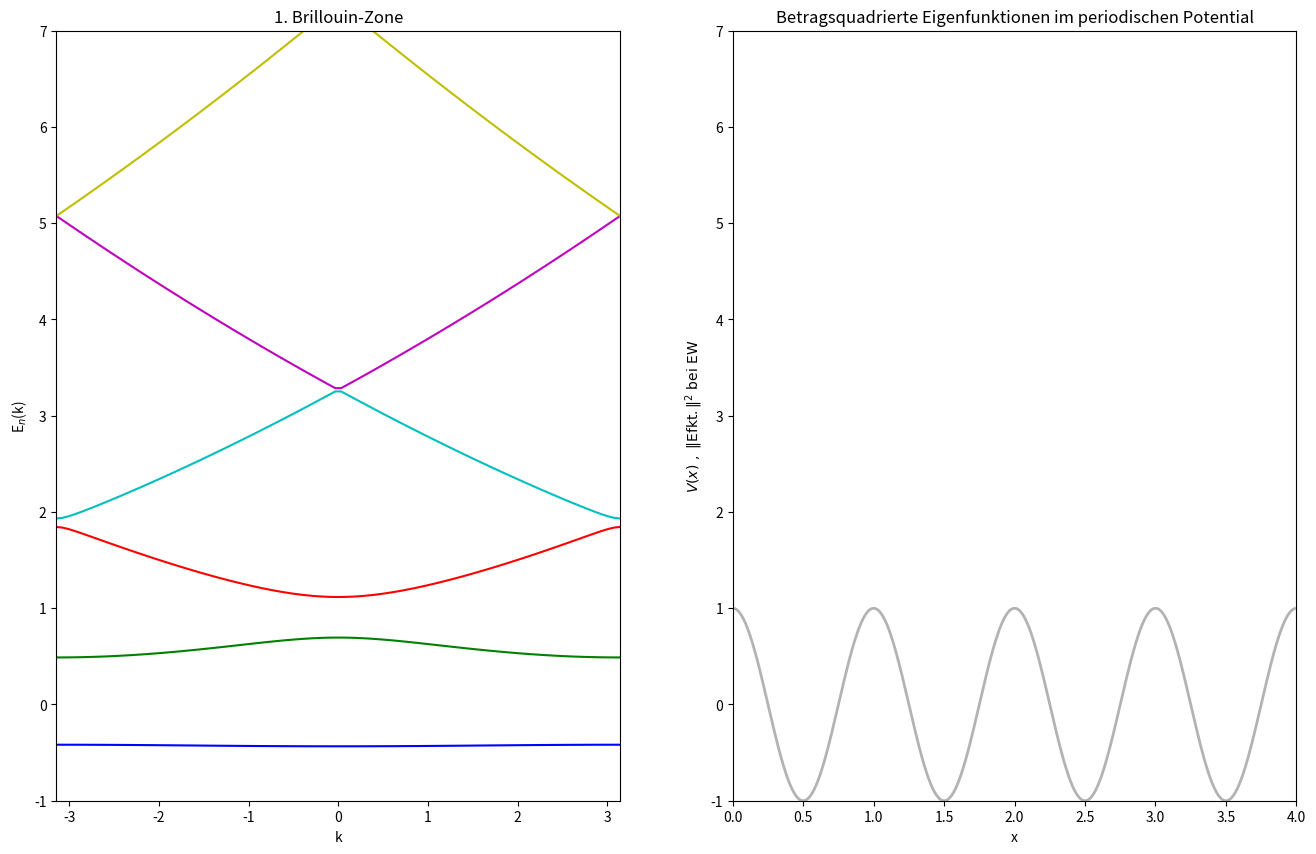

Write the Python code that produced this figure.
"""Quantenmechanik von 1D-Potentialen 3:
Periodische Potentiale

In diesem Programm wird ein Teilchen im periodischen Potential
V(x) = A*cos(2*pi*x) betrachtet. Dabei sind A = 1 und h_eff =0.2. Links ist das
Eigenwertspektrum E_n(k) innerhalb der 1. Brillouin-Zone fuer Energien < 7 dar-
gestellt. Im rechten Plotbereich ist das periodische Potential V(x) fuer
n_per = 4 Perioden zu sehen.
Per Linksklick der Maus in den linken Plotbereich kann der Wert fuer k festge-
legt werden, fuer den im rechten Plotbereich anschliessend die betragsquadrier-
ten Eigenfunktionen farblich passend zum Eigenwertspektrum auf Hoehe der Eigen-
energien dargestellt werden.
"""

import functools
import numpy as np
import matplotlib.pyplot as plt
from scipy.linalg import eigh

def potential(x, A=1):
    """potential gibt das periodische Potential V(x) = A*cos(2*pi*x) mit De-
       faultwert A = 1 zurueck.

       Parameter: x: x-Werte, an denen das Potential betrachtet wird
                  A: Amplitude des Potentials
    """
    return A*np.cos(2*np.pi*x)

def diskretisierung(xmin, xmax, N, retstep=False):
    """diskretisierung berechnet die quantenmechanisch korrekte Ortsdiskreti-
       sierung.

    Parameter: xmin:    unteres Ende des Bereiches
               xmax:    oberes Ende des Bereiches
               N:       Anzahl der Diskretisierungspunkte
               retstep: entscheidet, ob Schrittweite zurueckgegeben wird

    Rueckgabe: x:       Array mit diskretisierten Ortspunkten
               delta_x: Ortsgitterabstand (nur wenn 'retstep=True')
    """
    delta_x = (xmax - xmin) / (N + 1)                      # Ortsgitterabstand
    # Ortsgitterpunkte, endpoint=False wegen Periodizitaet x=[0, 1):
    x = np.linspace(xmin+delta_x, xmax-delta_x, N, endpoint=False)

    if retstep:
        return x, delta_x
    else:
        return x

def diagonalisierung(h_eff, x, V, k):
    """diagonalisierung berechnet sortierte Eigenwerte und zugehoerige Eigen-
       funktionen.

    Parameter: h_eff: effektives hquer
               x:     Ortspunkte
               V:     Potential als Funktion einer Variable
               k:     Bloch-Phase

    Rueckgabe: ew: sortierte Eigenwerte (Array der Laenge N)
               ef: entsprechende Eigenvektoren, ef[:, i] (Groesse N*N)
    """
    delta_x = x[1] - x[0]
    v_werte = V(x)                              # Werte Potential

    N = len(x)
    z = h_eff**2 / (2.0*delta_x**2)             # Nebendiagonalelement

    # +0j wegen komplexer Eintraege der Matrix an zwei Ecken:
    h = (np.diag(v_werte + 2.0*z + 0j) +
         np.diag(-z*np.ones(N-1) + 0j, k=-1) +  # Matrix-Darstellung
         np.diag(-z*np.ones(N-1) + 0j, k=1))    # Hamilton-Operator

    h[0, -1] = -z * np.exp(-1j*k)               # kompl. Eintraege rechte obere
    h[-1, 0] = -z * np.exp(+1j*k)               # und linke untere Ecke

    ew, ef = eigh(h)                            # Diagonalisierung
    ef = ef/np.sqrt(delta_x)                    # WS-Normierung
    return ew, ef

def plot_eigenfunktionen(ax, ew, ef, x, V, anz, width=1, Emax=0.15, fak=0.01,
                         betragsquadrat=False, basislinie=True, alpha=1.0,
                         title=None):
    """plot_eigenfunktionen stellt die Eigenfunktionen dar.

    Dargestellt werden die niedrigsten Eigenfunktionen 'ef' im Potential 'V'
    auf Hoehe der Eigenwerte 'ew' in den Plotbereich 'ax'. Dabei werden genau
    die ersten 'anz' Eigenfunktionen mit zugehoerigen Eigenenergien geplottet.
    Die Eigenwerte werden hierbei als sortiert angenommen.

    Optionale Parameter:
        width: (mit Default-Wert 1) gibt die Linienstaerke beim Plot der
               Eigenfunktionen an. width kann auch ein Array von Linienstaerken
               sein mit einem spezifischen Wert fuer jede Eigenfunktion
        Emax:  (mit Default-Wert 0.15) legt die Energieobergrenze
               fuer den Plot fest
        fak:   ist ein Skalierungsfaktor fuer die graphische Darstellung
               der Eigenfunktionen mit Defaulwert 0.01
        betragsquadrat: gibt an, ob das Betragsquadrat der Eigenfunktion oder
                        die (reelle!) Eigenfunktion selbst dargestellt wird.
        basislinie: gibt an, ob auf Hoehe der jeweiligen Eigenenergie eine
                    gestrichelte graue Linie gezeichnet wird
        alpha: gibt die Transparenz beim Plot der Eigenfunktionen an (siehe
               auch Matplotlib Dokumentation von plot()). alpha kann auch ein
               Array von Transparenzwerten sein mit einem spezifischen Wert
               fuer jede Eigenfunktion
        title: Titel fuer den Plot

    """
    if title is None:
        title = "Betragsquadrierte Eigenfunktionen im periodischen Potential"

    plt.axes(ax)                                      # Ortsraumplotfenster
    plt.setp(ax, autoscale_on=False)
    plt.axis([np.min(x), np.max(x), np.min(V), Emax])
    plt.xlabel("x")
    plt.title(title)

    plt.plot(x, V, linewidth=2, color="0.7")          # Potential plotten

    if basislinie:                                    # Plot Basislinie bei Ew
        for i in np.arange(anz):
            plt.plot(x, ew[i] + np.zeros(len(x)), ls='--', color="0.7")

    try:                                              # Verhaelt sich width
        iter(width)                                   # wie ein array?
    except TypeError:                                 # Falls `width` skalar:
        width = width * np.ones(anz)                  # konst. Linienstaerke

    try:                                              # entsprechend fuer
        iter(alpha)                                   # Transparenz alpha
    except TypeError:
        alpha = alpha * np.ones(anz)

    colors = ['b', 'g', 'r', 'c', 'm', 'y']           # feste Farbreihenfolge
    if betragsquadrat:                                # Plot Betragsquadr. Efkt
        plt.ylabel(r'$V(x)\ \rm{,\ \|Efkt.\|^{2}\ bei\ EW}$')
        for i in np.arange(anz):
            plt.plot(x, ew[i] + fak*np.abs(ef[:, i])**2, linewidth=width[i],
                     color=colors[i % len(colors)], alpha=alpha[i])
    else:                                             # Plot Efkt
        plt.ylabel(r'$V(x)\ \rm{,\ Efkt.\ bei\ EW}$')
        for i in np.arange(anz):
            plt.plot(x, ew[i] + fak*ef[:, i], linewidth=width[i],
                     color=colors[i % len(colors)], alpha=alpha[i])

def linksklick(event, ax1, ax2, h_eff, potential, x, E_max, n_per, a, b, anz):
    """linksklick plottet nach Linksklick der Maus in Plotbereich ax1 die
       betragsquadrierten Eigenfunktionen und zugehoerigen -energien sowie das
       zugehoerige Potential fuer n_per Perioden in den Plotbereich ax2.
       Dabei wird mittels des Linksklick der Wert fuer k festgelegt und die al-
       ten eingezeichneten Linien in ax2 geloescht.

       Parameter: ax1:       Plotbereich, in den geklickt werden kann
                  ax2:       Plotbereich, in den eingezeichnet wird
                  h_eff:     effektives h_quer
                  potential: betrachtetes Potential
                  x:         x-Werte
                  E_max:     maximal betrachtete Energie
                  n_per:     Anzahl der betrachteten Perioden
                  a:         untere Intervallgrenze fuer x
                  b:         obere Intervallgrenze fuer x
                  anz:       Anzahl der zu plottenden Eigenfunktion/-energien
    """
    # Test, ob Klick mit linker Maustaste und im Plotbereich ax1
    # erfolgt sowie ob Zoomfunktion des Plotfensters deaktiviert ist:
    mode = plt.get_current_fig_manager().toolbar.mode
    if event.button == 1 and event.inaxes == ax1 and mode == '':
        ax2.lines = []      # Linien in ax2 loeschen
        # Berechnung ef und zugehoerige ew fuer Plot,
        # Wert fuer k mit Linksklick festgelegt:
        ew_plot, ef_plot = diagonalisierung(h_eff, x, potential,
                                            event.xdata)

        # periodische Fortsetzung von x auf x_per (fuer n_per Perioden):
        x_per = x
        # i = 0 muss fuer Erweiterung uebersprungen werden, ansonsten x-Werte
        # doppelt, (b - a) entspricht Intervallbreite:
        for i in np.arange(n_per-1) + 1:
            x_per = np.append(x_per, x + i*(b - a))

        # periodische Fortsetzung der Eigenfunktionen, zugeh. EW und des Pot-
        # tentials fuer n_per Perioden (ef_plot ist dabei Matrix):
        ew_plot = np.tile(ew_plot, n_per)
        ef_plot = np.tile(ef_plot, (n_per, n_per))
        V_per = np.tile(potential(x), n_per)
        # plotten der betragsquadrierten ef im rechten Plotbereich ax2:
        plot_eigenfunktionen(ax2, ew_plot, ef_plot, x_per, V_per, anz,
                             Emax=E_max, fak=0.2, betragsquadrat=True)
        # Plotbereich fuer ax2:
        ax2.set_xlim([a, n_per*(b - a)])
        ax2.set_ylim([potential(x_per).min(), E_max])
        plt.draw()

def main():
    """Hauptprogramm:"""
    print(__doc__)          # Programmbeschreibung ausgeben
    A = 1                   # Amplitude des Potentials
    h_eff = 0.2             # effektives hquer
    N_k = 100               # Anzahl der k-Werte
    N_x = 150               # Anzahl der x-Werte
    a = 0                   # untere Intervallgrenze fuer x
    b = 1                   # obere  Intervallgrenze fuer x
    n_per = 4               # Periodenanzahl
    E_max = 7               # maximal betrachtete Energie

    x = diskretisierung(a, b, N_x, retstep=False)  # Ortsdiskretisierung
    k = np.linspace(-np.pi, np.pi, N_k)            # Variation der Bloch-Phase

    # periodische Fortsetzung von x auf x_per (fuer n_per Perioden):
    x_per = x
    # i = 0 muss fuer Erweiterung uebersprungen werden (sonst x-Werte doppelt):
    for i in np.arange(n_per-1) + 1:
        x_per = np.append(x_per, x + i*(b - a))

    ew = np.zeros((N_k, N_x))               # "leere" (N_k)x(N_x)-Matrix für EW
    # EW fuer alle k-Werte berechnen,
    # in i-te Zeile der Matrix ew die N_x Eigenwerte zwischenspeichern:
    for i in np.arange(N_k):
        ew[i, :] = diagonalisierung(h_eff, x, potential, k[i])[0]

    energien = ew[:, ew.min(0) < E_max]     # EW < E_max in Matrix energien
    # Anzahl der Spalten der Matrix energien entspricht Anzahl zu plottender
    # Eigenfunktionen und Energien im Eigenwertspektrum:
    anz = energien.shape[1]

    colors = ['b', 'g', 'r', 'c', 'm', 'y'] # feste Farbreihenfolge fuer Plots

    plt.figure(0, figsize=(16, 10))
    # subplot fuer Eigenwertspektrum (links):
    ew_spektrum = plt.subplot(121)
    ew_spektrum.set_xlim([-np.pi, np.pi])                          # Plot-
    ew_spektrum.set_ylim([potential(x_per, A).min(), E_max])       # bereich,
    ew_spektrum.set_title("1. Brillouin-Zone")                     # Titel,
    ew_spektrum.set_xlabel("k")                                    # Labels
    ew_spektrum.set_ylabel("E$_{n}$(k)")                           # definieren
    # Eigenwertspektrum mit unterschiedlichen Farben fuer E_n plotten:
    for i in np.arange(anz):
        ew_spektrum.plot(k, energien[:,i], color=colors[i % len(colors)])

    # subplot fuer betragsquadrierte Eigenfunktionen (rechts):
    betragsquadrat = plt.subplot(122)
    betragsquadrat.set_xlim([a, n_per*(b - a)])                    # Plot-
    betragsquadrat.set_ylim([potential(x_per, A).min(), E_max])    # bereich,
    betragsquadrat.set_title("Betragsquadrierte Eigenfunktionen "  # Titel,
                             "im periodischen Potential")          # Labels
    betragsquadrat.set_xlabel("x")                                 # definieren
    betragsquadrat.set_ylabel(r"$V(x)\ \rm{,\ \|Efkt.\|^{2}\ bei\ EW}$")
    # Potential plotten:
    betragsquadrat.plot(x_per, potential(x_per, A), linewidth=2, color="0.7")

    # bei Linksklick der Maus in linken Plotbereich linksklick anwenden:
    klick_funktion = functools.partial(linksklick, h_eff=h_eff, a=a, anz=anz,
                                       ax1=ew_spektrum, ax2=betragsquadrat,
                                       potential=potential, n_per=n_per, x=x,
                                       E_max=E_max, b=b)
    plt.connect('button_press_event', klick_funktion)
    plt.show()

if __name__ == "__main__":
    main()

"""Diskussion:
a) Eine Variation der k-Werte hat auf die erste (unterste) Eigenfunktion fast
gar keinen Einfluss. Auch fuer die zweite betragsquadrierte Eigenfunktion er-
gibt eine Variation der k-Werte keine grossen Veranderungen. Lediglich die Eig-
enenergien veraendern sich entsprechend des Eigenwertspektrums (etwas groessere
Energien fuer betragsmaessig kleine k, fuer |k| -> pi minimal kleiner werdende
Energien). Dies liegt daran, dass es sich hierbei um die im periodischen Poten-
tial gebundenen Zustaende handelt.
Am Rand der ersten Brillouin-Zone (|k|=pi) liegen die 3. und 4. sowie die 5.
und 6. Eigenfunktion eng beieinander und sind wellenfoermig. Dabei sind die Am-
plituden der 3. und 4. deutlich groesser als die der 5. und 6., da das Potenti-
al auf die unteren beiden aufgrund der niedrigeren Energien einen groesseren
Einfluss hat. Passend dazu laufen im Eigenwertspektrum die Energiewerte der 3.
und 4. sowie der 5. und 6. EF an den Raendern der 1.BZ als Folge des period.
Potentials zusammen, schneiden sich aber nicht(!), was durch hineinzoomen er-
kennbar ist.
Fuer betragsmaessig kleiner werdende k-Werte nehmen die Amplituden der 3.-6. EF
bis |k|=pi/2 ab, um anschliessend wieder bis k=0 zuzunehmen. Fuer den Fall k=0
liegen die 2. und 3. sowie die 4. und 5. (passend zum Eigenwertspektrum) nahe
beinander. Dabei beobachtet man fuer die beiden "Paare" von EF jeweils, dass
die Minima der einen EF den Maxima der anderen und umgekehrt entsprechen. Dabei
sind die Maxima/Minima der Aufenthaltswahrscheinlichkeiten immer jeweils an den
Stellen, an denen sich Atome befinden, bzw. genau zwischen zwei Atomen.
Weiterhin beobachtet man, dass die betragsquadrierten EF nie genau auf dem je-
weiligen EW liegen. Es gibt also keine Bereiche, in denen das Teilchen nie an-
zutreffen ist (lediglich mit sehr geringer WSK).


b) Fuer den Grenzfall eines sehr schwachen Potentials A << 1 ergeben sich fuer
die obersten Eigenfunktionen unabhaengig vom betrachteten k-Wert nahezu waage-
rechte Linien. Nur die Hoehe dieser veraendert sich entsprechend des im linken
Plotbereich dargestellten Eigenwertspektrums. Das Potential ist hierbei so
schwach, dass es kaum Einfluss auf die Eigenfunktionen hat. Man kann also von
nahezu freien Teilchen ausgehen. Nur fuer k=0 ist fuer die 2. und 3. EF wieder
ein wellenfoermiger Verlauf erkennbar, wobei die Minima der 2. genau auf Hoehe
der Maxima der 3. liegen und umgekehrt. Durch Hineinzoomen laesst sich auch
fuer die 4. und 5. betragsquadrierte EF ein Wellencharakter der Aufenthaltswsk
erkennen, allerdings mit sehr kleiner Amplitude.
Fuer die 1. und 2. EF ergeben sich wellenfoermige betragsquadrierte EF fuer k-
Werte nahe dem Rand der 1.BZ.

"""
